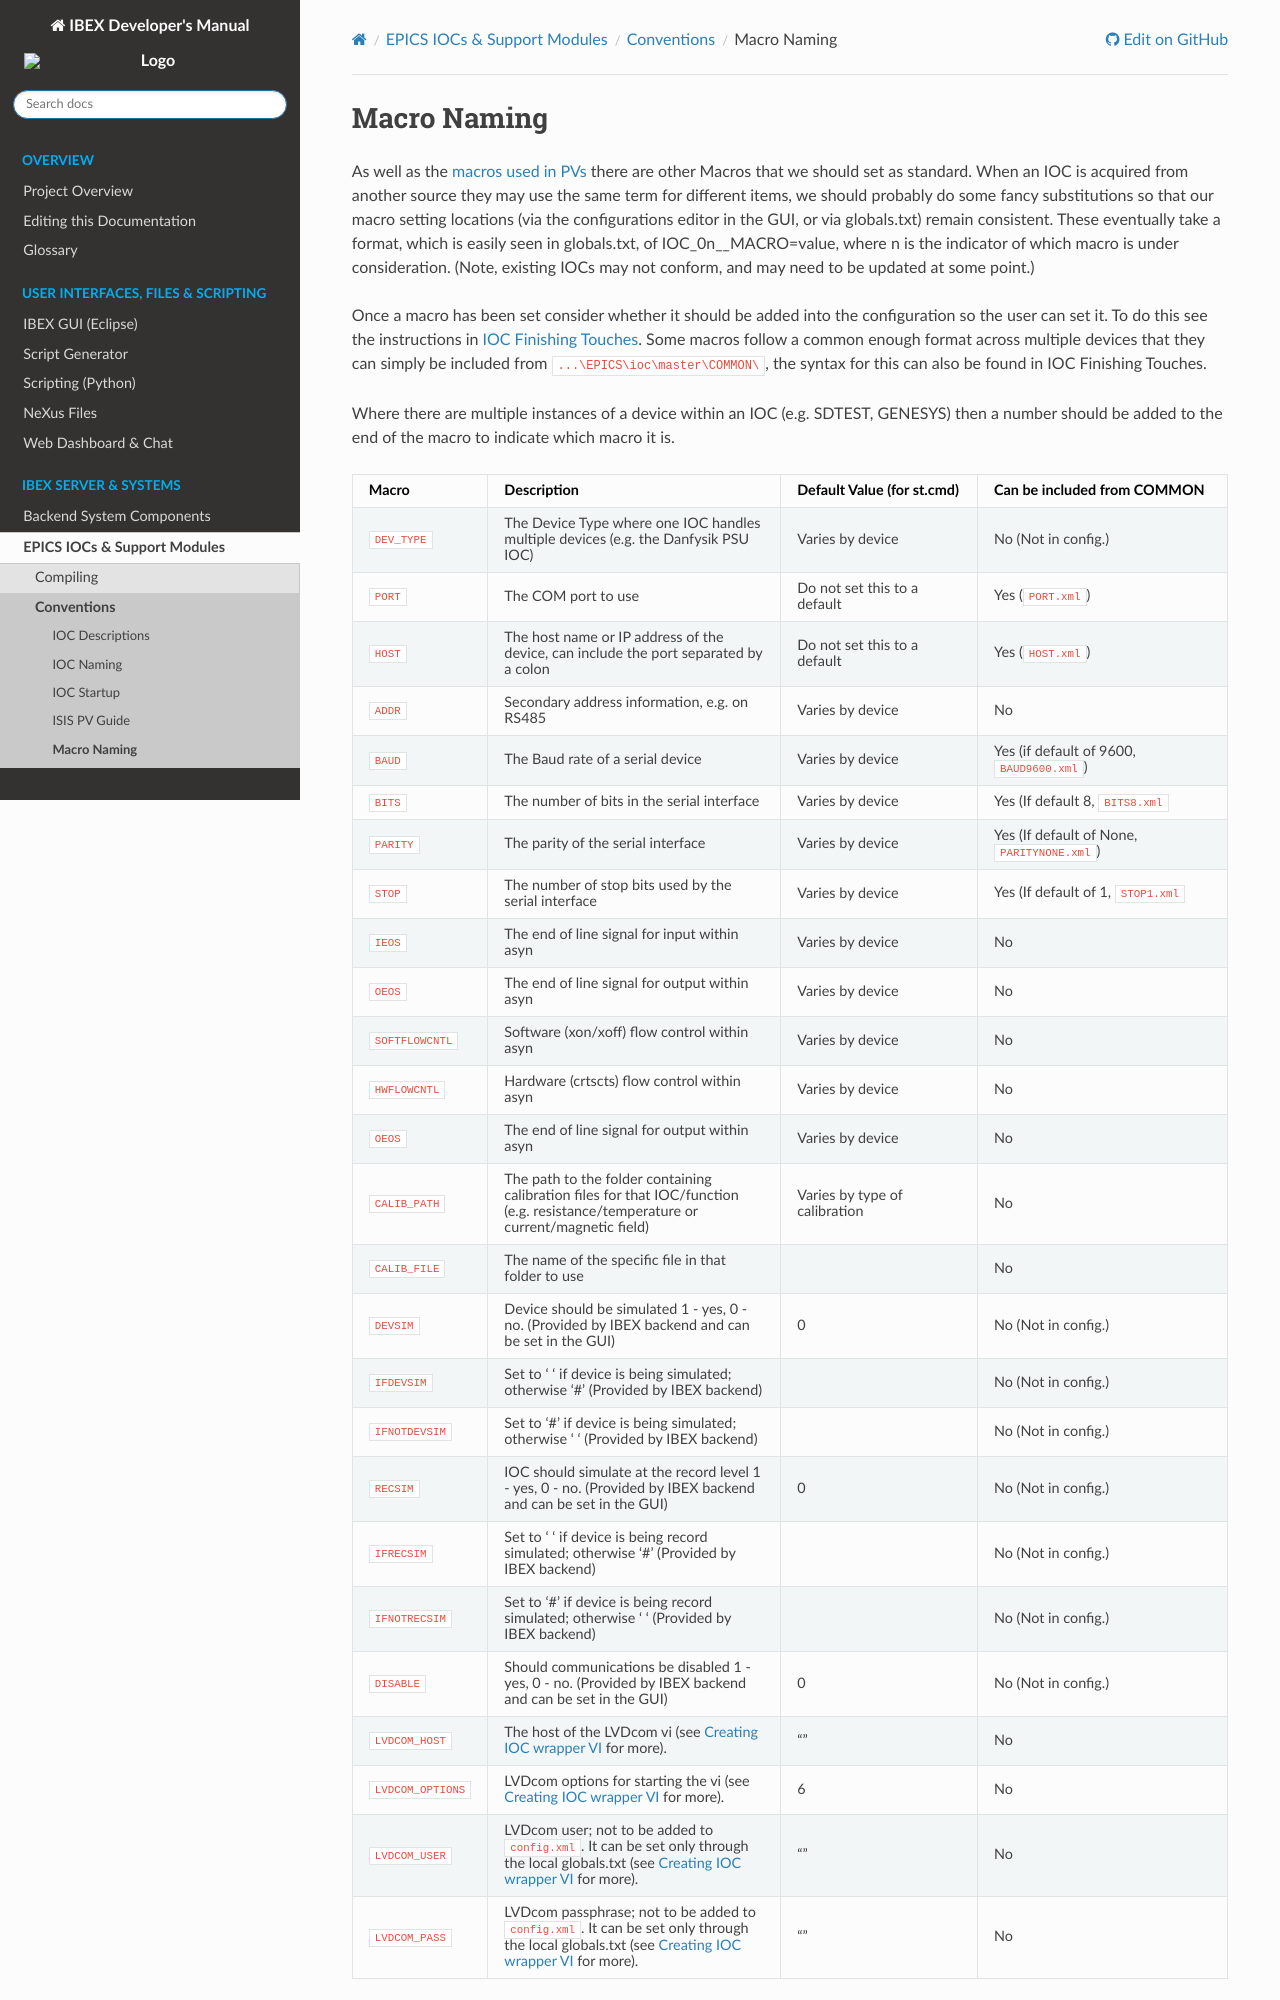

repository: ISISComputingGroup/ibex_developers_manual · page: iocs/conventions/Macro-Naming.html · generator: sphinx

# Macro Naming

As well as the [macros used in PVs](PV-Naming) there are other Macros that we should set as standard. When an IOC is acquired from another source they may use the same term for different items, we should probably do some fancy substitutions so that our macro setting locations (via the configurations editor in the GUI, or via globals.txt) remain consistent. These eventually take a format, which is easily seen in globals.txt, of IOC_0n__MACRO=value, where n is the indicator of which macro is under consideration. (Note, existing IOCs may not conform, and may need to be updated at some point.) 

Once a macro has been set consider whether it should be added into the configuration so the user can set it. To do this see the instructions in [IOC Finishing Touches](../creation/IOC-Finishing-Touches). Some macros follow a common enough format across multiple devices that they can simply be included from `...\EPICS\ioc\master\COMMON\`, the syntax for this can also be found in IOC Finishing Touches.

Where there are multiple instances of a device within an IOC (e.g. SDTEST, GENESYS) then a number should be added to the end of the macro to indicate which macro it is.
